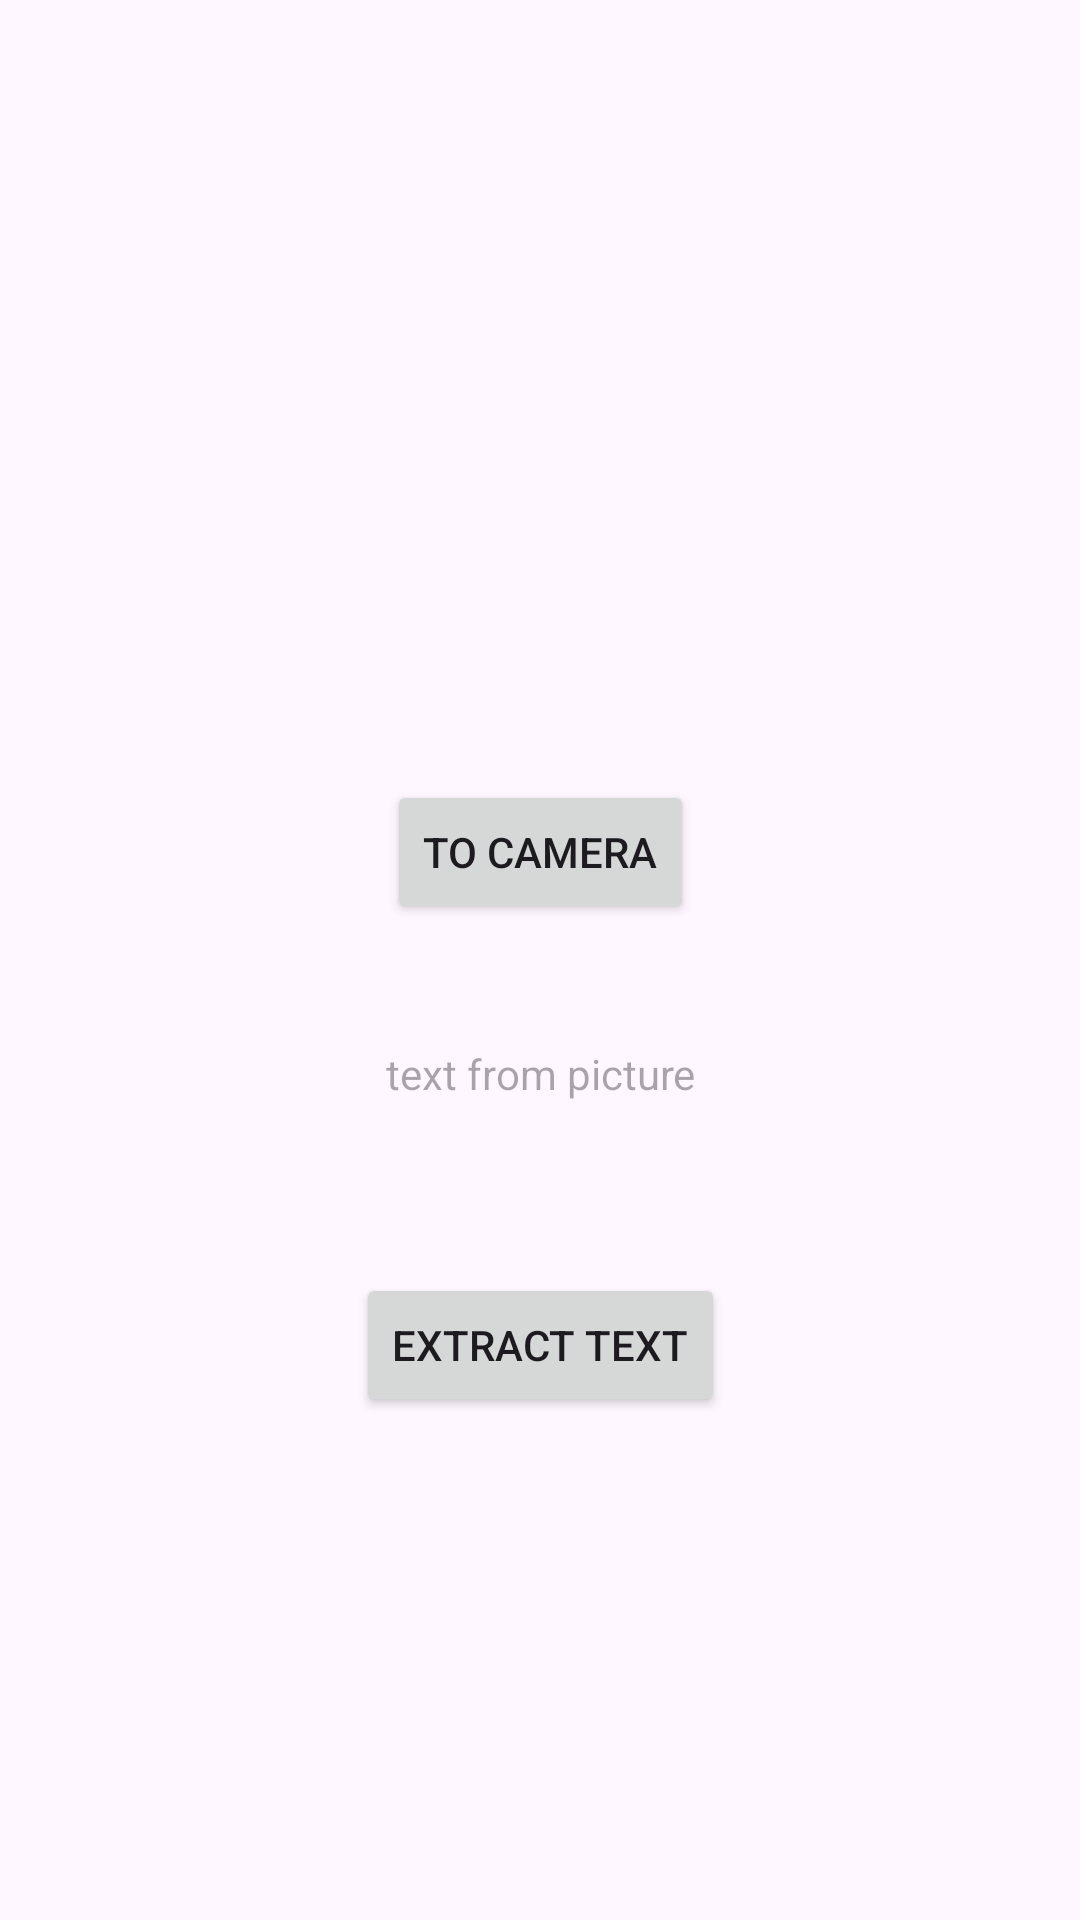

Produce the Android XML layout that renders to this screen, including the resource entries it uses.
<!-- AndroidManifest.xml: application theme Theme.AlphaVer -->
<!-- res/layout/activity_camera.xml -->
<?xml version="1.0" encoding="utf-8"?>
<androidx.constraintlayout.widget.ConstraintLayout xmlns:android="http://schemas.android.com/apk/res/android"
    xmlns:app="http://schemas.android.com/apk/res-auto"
    xmlns:tools="http://schemas.android.com/tools"
    android:id="@+id/toText"
    android:layout_width="match_parent"
    android:layout_height="match_parent"
    tools:context=".CameraActivity">

    <ImageView
        android:id="@+id/imageView"
        android:layout_width="wrap_content"
        android:layout_height="wrap_content"
        app:layout_constraintBottom_toBottomOf="parent"
        app:layout_constraintEnd_toEndOf="parent"
        app:layout_constraintHorizontal_bias="0.498"
        app:layout_constraintStart_toStartOf="parent"
        app:layout_constraintTop_toTopOf="parent"
        app:layout_constraintVertical_bias="0.306" />

    <Button
        android:id="@+id/takePic"
        android:layout_width="wrap_content"
        android:layout_height="wrap_content"
        android:text="To Camera"
        app:layout_constraintBottom_toBottomOf="parent"
        app:layout_constraintEnd_toEndOf="parent"
        app:layout_constraintStart_toStartOf="parent"
        app:layout_constraintTop_toTopOf="parent"
        app:layout_constraintVertical_bias="0.439" />

    <TextView
        android:id="@+id/textView"
        android:layout_width="188dp"
        android:layout_height="75dp"
        android:gravity="center"
        android:hint="text from picture"
        app:layout_constraintBottom_toBottomOf="parent"
        app:layout_constraintEnd_toEndOf="parent"
        app:layout_constraintStart_toStartOf="parent"
        app:layout_constraintTop_toTopOf="parent"
        app:layout_constraintVertical_bias="0.567" />

    <Button
        android:id="@+id/picToText"
        android:layout_width="wrap_content"
        android:layout_height="wrap_content"
        android:text="extract text"
        app:layout_constraintBottom_toBottomOf="parent"
        app:layout_constraintEnd_toEndOf="parent"
        app:layout_constraintStart_toStartOf="parent"
        app:layout_constraintTop_toTopOf="parent"
        app:layout_constraintVertical_bias="0.717" />
</androidx.constraintlayout.widget.ConstraintLayout>
<!-- resources referenced by this layout -->
<resources>
  <style name="Theme.AlphaVer" parent="Base.Theme.AlphaVer" />
  <style name="Base.Theme.AlphaVer" parent="Theme.Material3.DayNight.NoActionBar">
          
          
      </style>
</resources>
